The GitHub repository nigno17/Datasets contains a labelled image folder "ProvaDV" with 9 categories: apple, banana, dice, flat screwdriver, hammer, lemon, orange, spatula, tennis ball. Examples follow, each with its label.

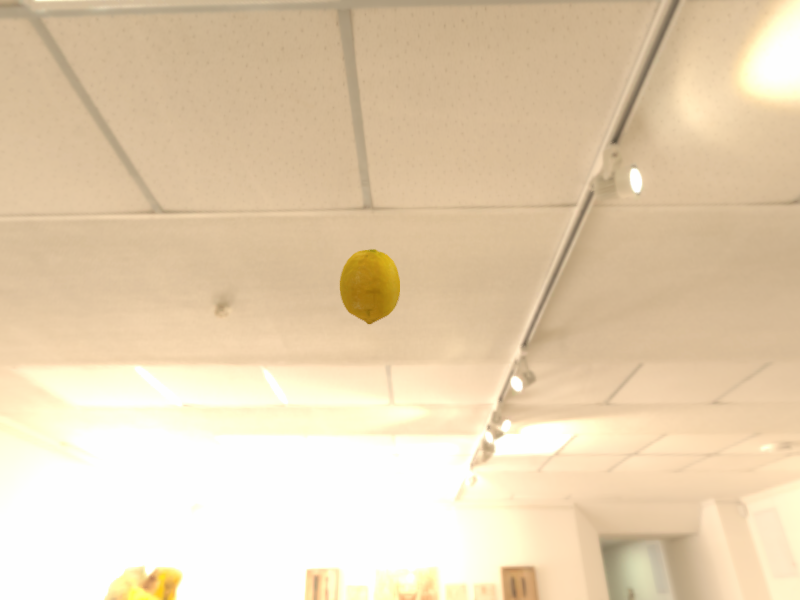
Label: lemon

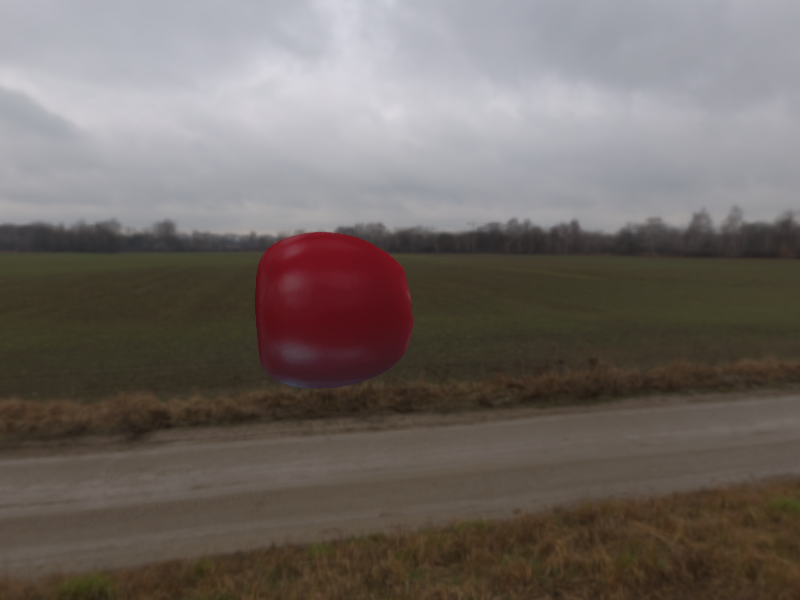
Label: apple

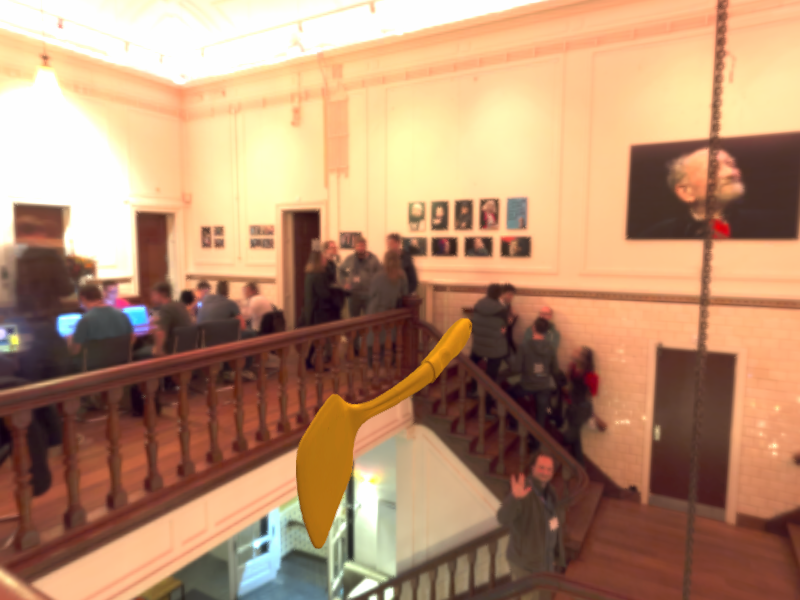
Label: spatula

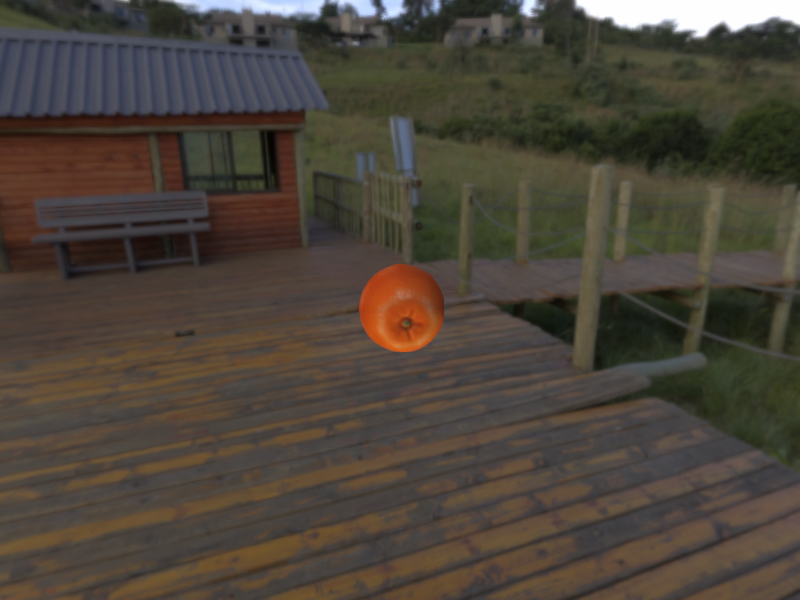
Label: orange

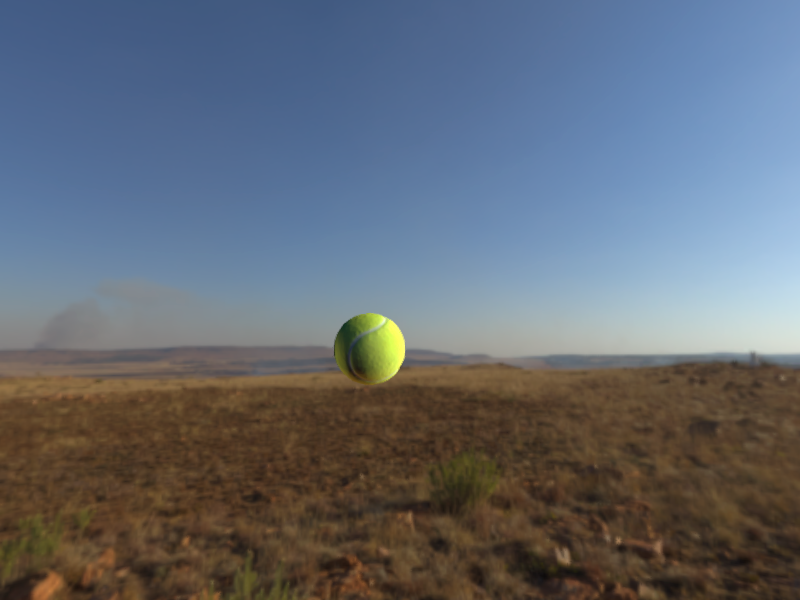
Label: tennis ball

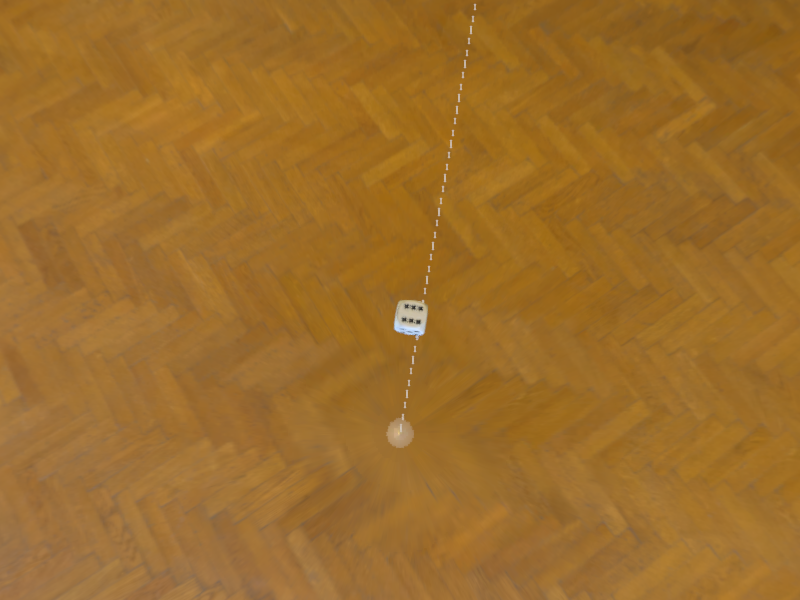
Label: dice
